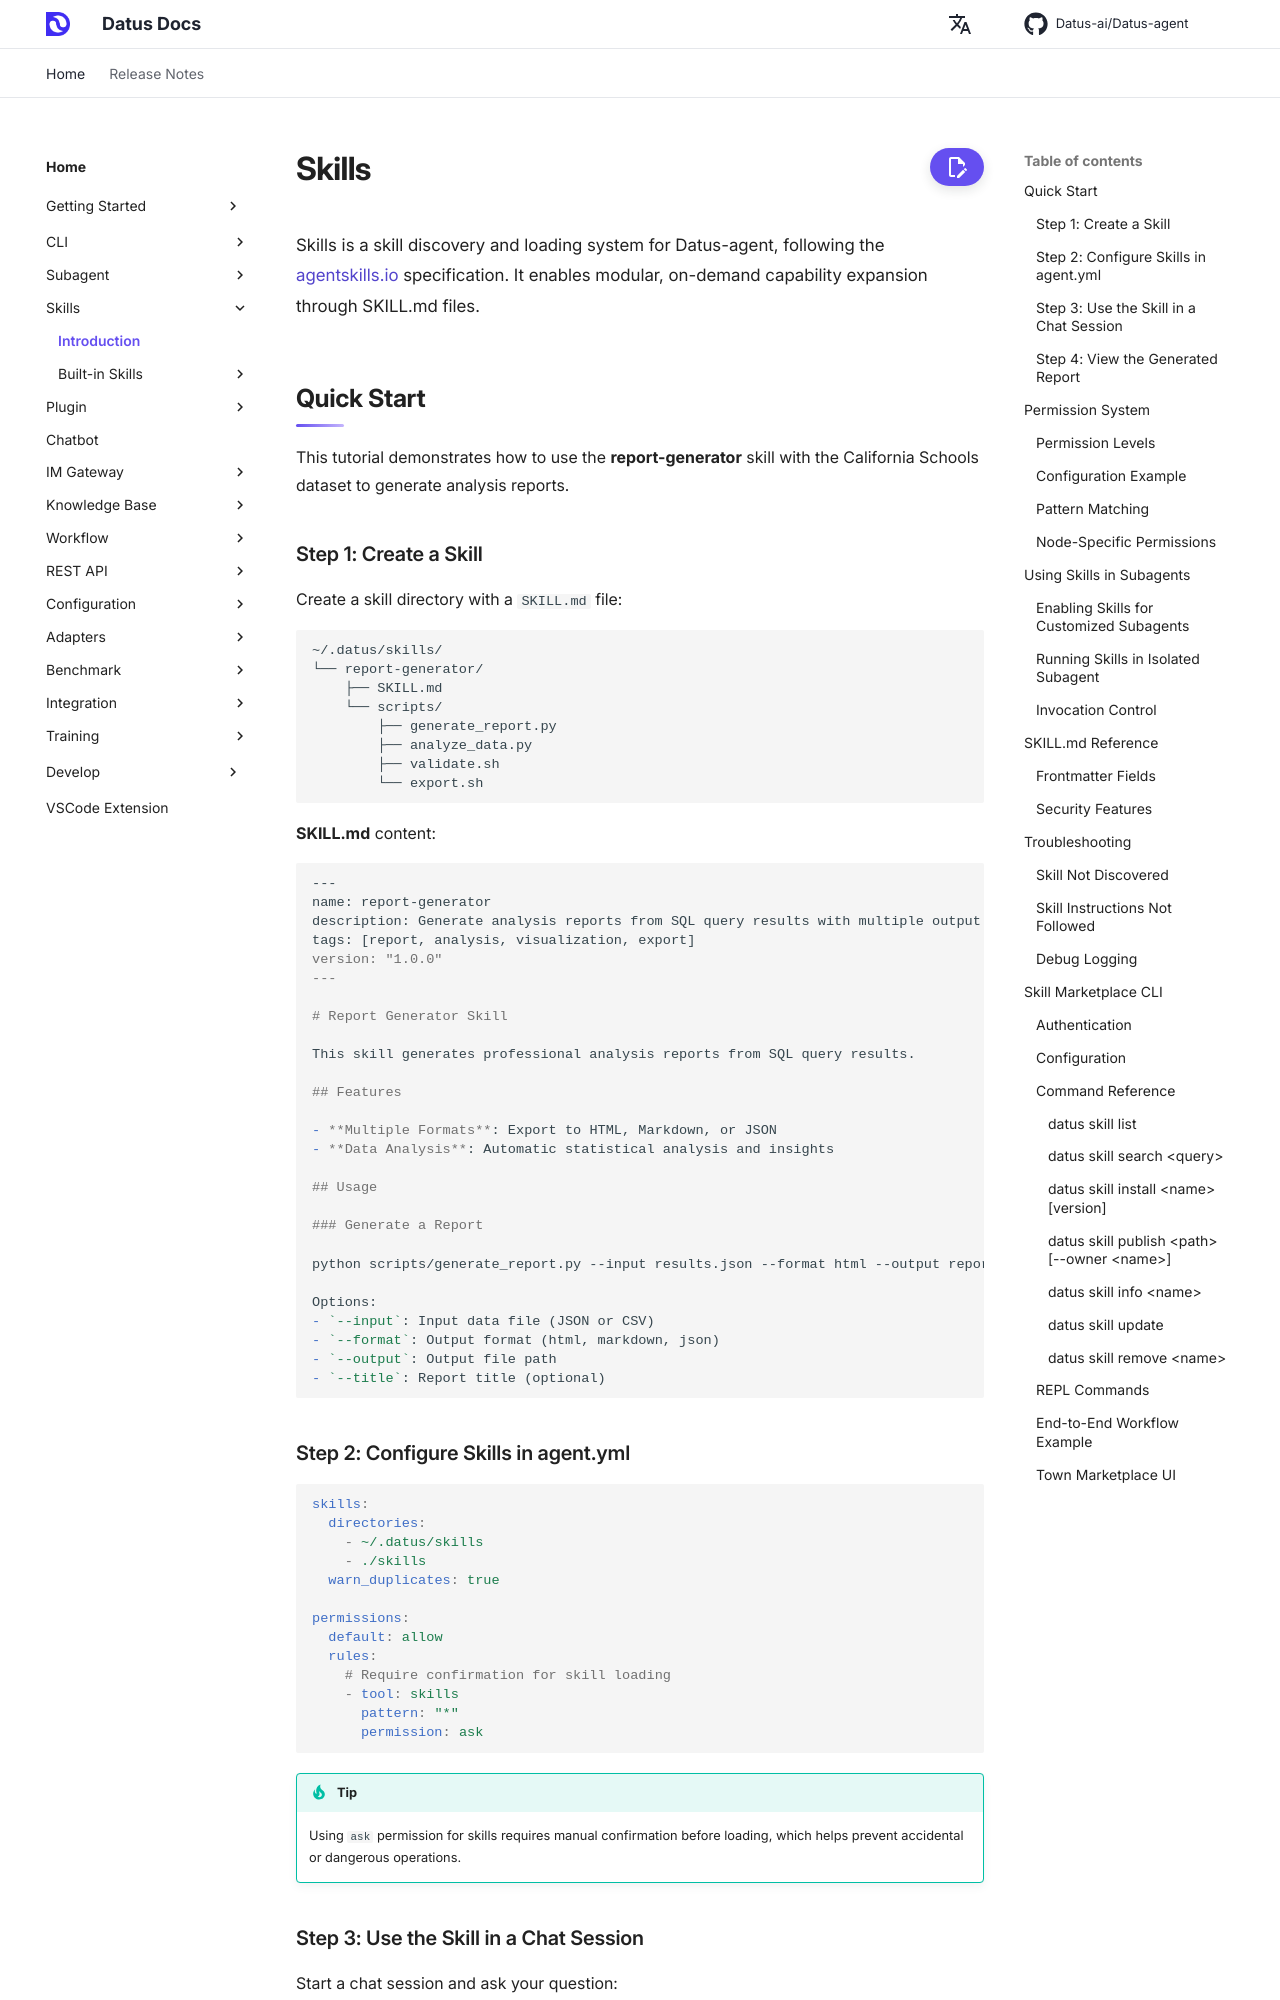

repository: terry19850829/Datus-agent · page: dev/skills/introduction/index.html · generator: mkdocs

# Skills

Skills is a skill discovery and loading system for Datus-agent, following the [agentskills.io](https://agentskills.io) specification. It enables modular, on-demand capability expansion through SKILL.md files.

## Quick Start

This tutorial demonstrates how to use the **report-generator** skill with the California Schools dataset to generate analysis reports.

### Step 1: Create a Skill

Create a skill directory with a `SKILL.md` file:

```
~/.datus/skills/
└── report-generator/
    ├── SKILL.md
    └── scripts/
        ├── generate_report.py
        ├── analyze_data.py
        ├── validate.sh
        └── export.sh
```

**SKILL.md** content:

```markdown
---
name: report-generator
description: Generate analysis reports from SQL query results with multiple output formats (HTML, Markdown, JSON)
tags: [report, analysis, visualization, export]
version: "1.0.0"
---

# Report Generator Skill

This skill generates professional analysis reports from SQL query results.

## Features

- **Multiple Formats**: Export to HTML, Markdown, or JSON
- **Data Analysis**: Automatic statistical analysis and insights

## Usage

### Generate a Report

python scripts/generate_report.py --input results.json --format html --output report.html

Options:
- `--input`: Input data file (JSON or CSV)
- `--format`: Output format (html, markdown, json)
- `--output`: Output file path
- `--title`: Report title (optional)
```

### Step 2: Configure Skills in agent.yml

```yaml
skills:
  directories:
    - ~/.datus/skills
    - ./skills
  warn_duplicates: true

permissions:
  default: allow
  rules:
    # Require confirmation for skill loading
    - tool: skills
      pattern: "*"
      permission: ask
```

!!! tip
    Using `ask` permission for skills requires manual confirmation before loading, which helps prevent accidental or dangerous operations.
